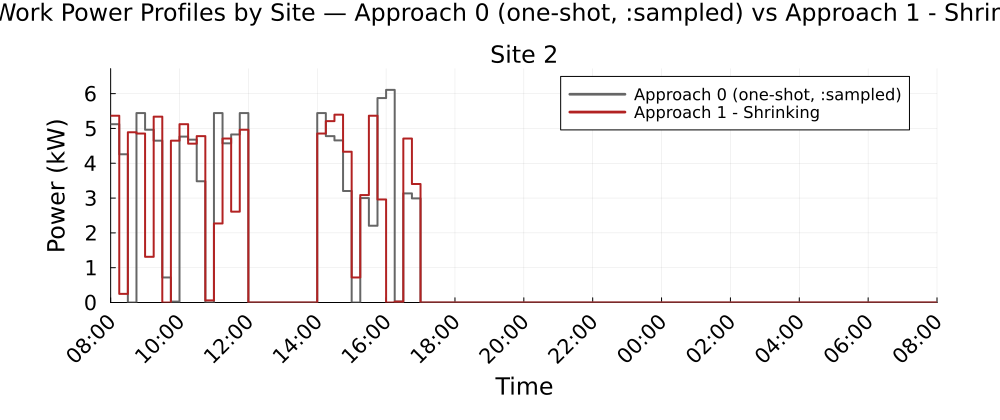

The data file committed next to this chart (first rows):
Time_Period, Clock, Site_2_A0_kW, Site_2_A1S_kW
1, 08:00, 5.123, 5.366
2, 08:15, 4.258, 0.2481
3, 08:30, 0.0, 4.891
4, 08:45, 5.441, 4.854
5, 09:00, 4.963, 1.313
6, 09:15, 4.648, 5.339
7, 09:30, 0.7188, 0.0
8, 09:45, 0.0262, 4.648
9, 10:00, 4.765, 5.123
10, 10:15, 4.677, 4.563
11, 10:30, 3.483, 4.78
12, 10:45, 0.0, 0.061
13, 11:00, 5.441, 2.27
14, 11:15, 4.573, 4.71
15, 11:30, 4.828, 2.61
16, 11:45, 5.441, 4.963
17, 12:00, 0.0, 0.0
18, 12:15, 0.0, 0.0
19, 12:30, 0.0, 0.0
20, 12:45, 0.0, 0.0
21, 13:00, 0.0, 0.0
22, 13:15, 0.0, 0.0
23, 13:30, 0.0, 0.0
24, 13:45, 0.0, 0.0
25, 14:00, 5.441, 4.854
26, 14:15, 4.78, 5.21
27, 14:30, 4.656, 5.396
28, 14:45, 3.203, 4.332
29, 15:00, 0.0, 0.7188
30, 15:15, 3, 3.087
31, 15:30, 2.205, 5.366
32, 15:45, 5.873, 2.96
33, 16:00, 6.108, 0.0
34, 16:15, 0.0264, 0.0264
35, 16:30, 3.134, 4.71
36, 16:45, 2.99, 3.403
37, 17:00, 0.0, 0.0
38, 17:15, 0.0, 0.0
39, 17:30, 0.0, 0.0
40, 17:45, 0.0, 0.0
41, 18:00, 0.0, 0.0
42, 18:15, 0.0, 0.0
43, 18:30, 0.0, 0.0
44, 18:45, 0.0, 0.0
45, 19:00, 0.0, 0.0
46, 19:15, 0.0, 0.0
47, 19:30, 0.0, 0.0
48, 19:45, 0.0, 0.0
49, 20:00, 0.0, 0.0
50, 20:15, 0.0, 0.0
51, 20:30, 0.0, 0.0
52, 20:45, 0.0, 0.0
53, 21:00, 0.0, 0.0
54, 21:15, 0.0, 0.0
55, 21:30, 0.0, 0.0
56, 21:45, 0.0, 0.0
57, 22:00, 0.0, 0.0
58, 22:15, 0.0, 0.0
59, 22:30, 0.0, 0.0
60, 22:45, 0.0, 0.0
... 36 more rows
